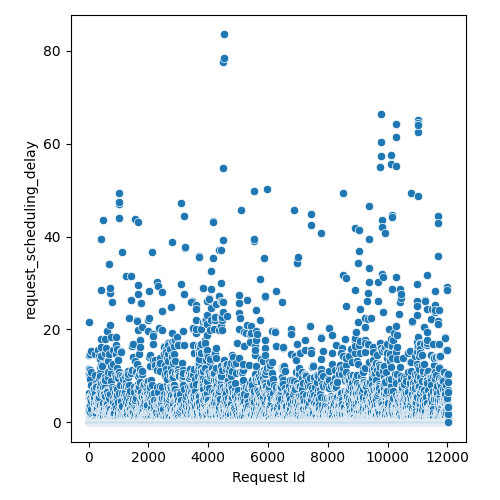

Source data for this figure (header and first rows):
Request Id, request_scheduling_delay
5, 0.0
4, 6.264
3, 5.485
6, 0.0
0, 0.0
1, 2.727
2, 0.0
8, 10.44
7, 0.0
9, 14.39
14, 0.0
24, 3.529
15, 0.0
13, 0.0
10, 0.0
22, 2.342
17, 0.0
12, 0.0
16, 0.0
25, 0.3764
19, 5.111
23, 0.0
20, 11.46
21, 21.59
18, 2.925
11, 0.0
26, 0.0
28, 2.144
27, 0.0
36, 0.0
37, 0.0
33, 11.24
34, 0.0
35, 0.0
30, 0.0
32, 9.87
31, 3.925
29, 0.0
44, 0.0
43, 1.353
41, 0.571
45, 5.116
42, 0.571
38, 0.0
39, 0.0
40, 0.0
57, 3.539
52, 0.1888
58, 0.0
47, 0.0
48, 0.0
51, 1.947
46, 0.0
59, 5.309
56, 14.61
49, 0.0
60, 0.0
55, 0.0
54, 9.265
53, 0.0
... 11,971 more rows
